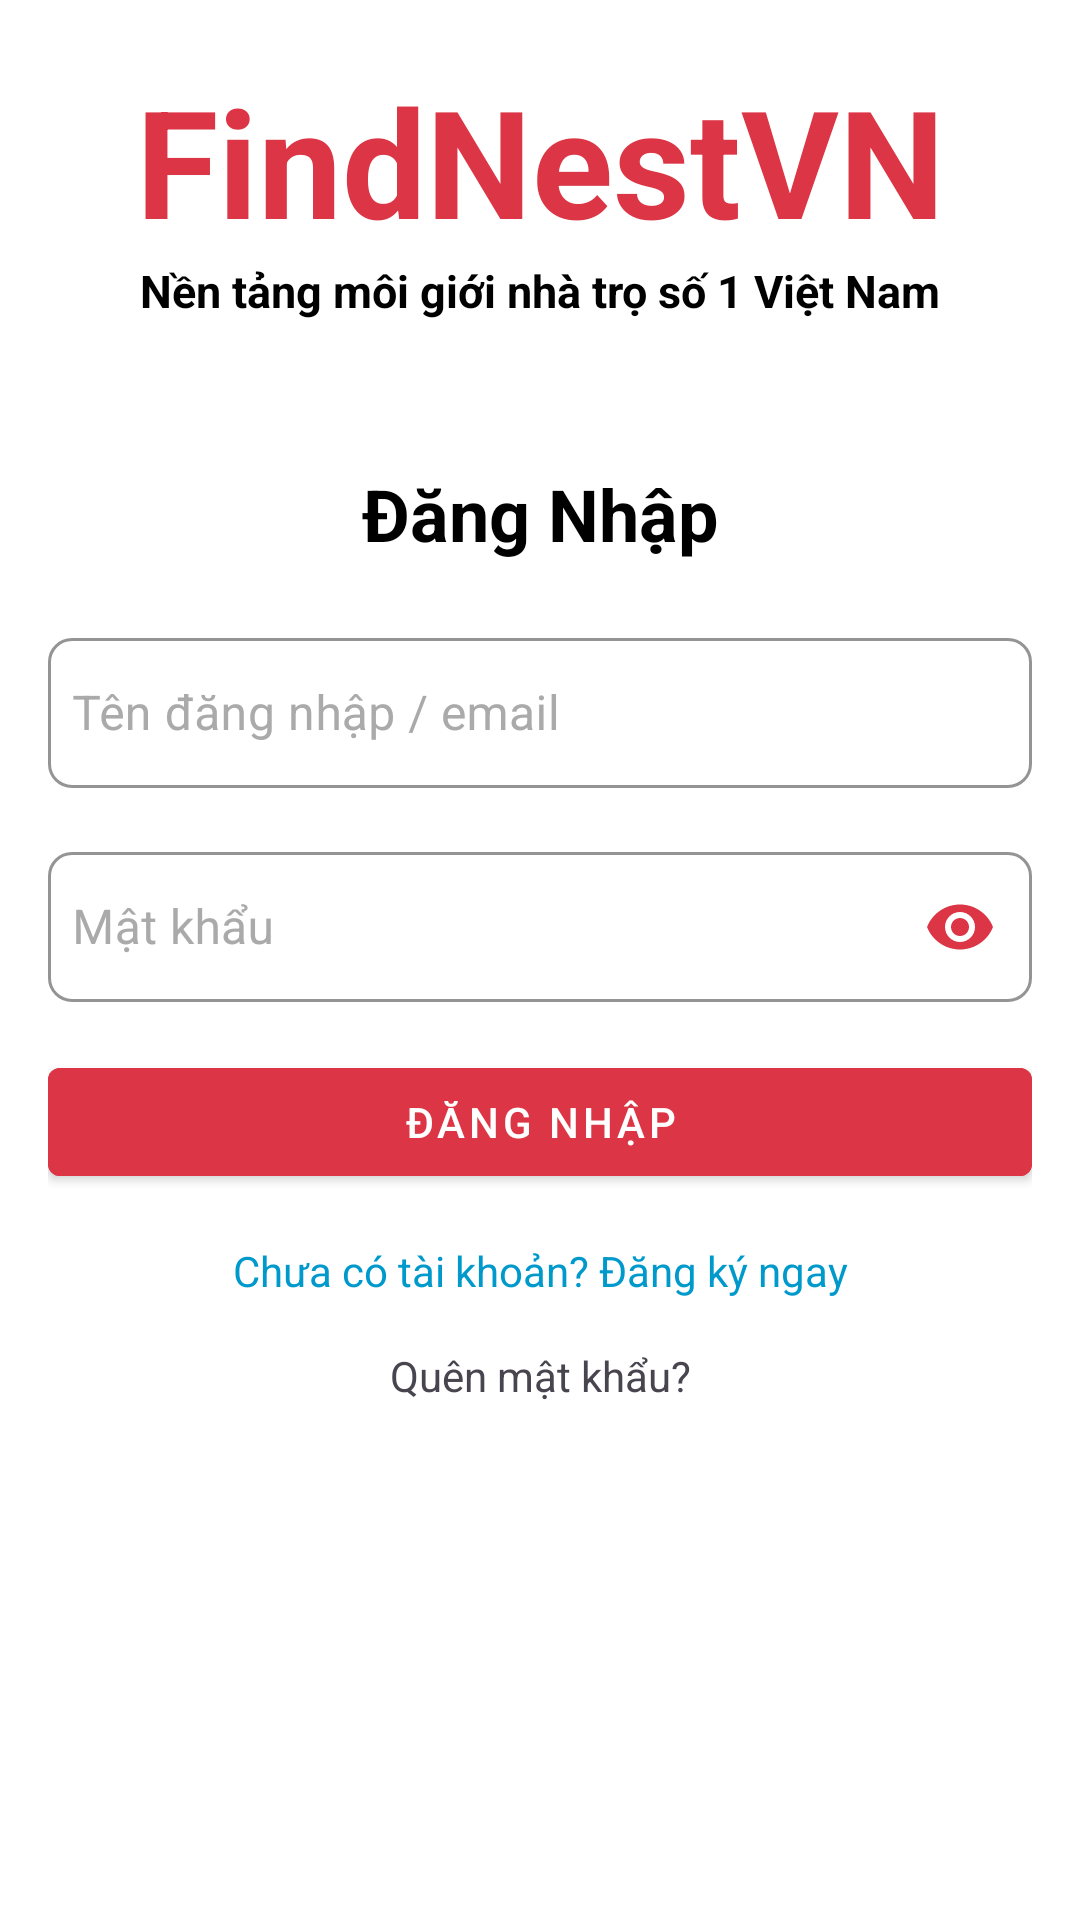

Reconstruct the res/layout file that produces this screen, plus the resources it refers to.
<!-- AndroidManifest.xml: application theme Theme.FindNest -->
<!-- res/layout/activity_login.xml -->
<?xml version="1.0" encoding="utf-8"?>
<androidx.constraintlayout.widget.ConstraintLayout xmlns:android="http://schemas.android.com/apk/res/android"
    xmlns:app="http://schemas.android.com/apk/res-auto"
    xmlns:tools="http://schemas.android.com/tools"
    android:id="@+id/main"
    android:layout_width="match_parent"
    android:layout_height="match_parent"
    android:background="#fff">

    <androidx.constraintlayout.widget.ConstraintLayout
        android:id="@+id/login_header"
        android:layout_width="match_parent"
        android:layout_height="wrap_content"
        android:background="#FFF"
        android:orientation="vertical"
        app:layout_constraintBottom_toTopOf="@+id/login_body">

        <TextView
            android:id="@+id/login_header_title"
            android:layout_width="wrap_content"
            android:layout_height="wrap_content"
            android:layout_gravity="center"
            android:layout_marginTop="20dp"
            android:text="FindNestVN"
            android:textColor="#DC3545"
            android:textSize="50sp"
            android:textStyle="bold"
            app:layout_constraintEnd_toEndOf="parent"
            app:layout_constraintStart_toStartOf="parent"
            app:layout_constraintTop_toTopOf="parent" />

        <TextView
            android:layout_width="wrap_content"
            android:layout_height="wrap_content"
            android:layout_gravity="center"
            android:text="Nền tảng môi giới nhà trọ số 1 Việt Nam"
            android:textColor="#000"
            android:textSize="15sp"
            android:textStyle="bold"
            app:layout_constraintEnd_toEndOf="parent"
            app:layout_constraintStart_toStartOf="parent"
            app:layout_constraintTop_toBottomOf="@+id/login_header_title" />

    </androidx.constraintlayout.widget.ConstraintLayout>

    <androidx.constraintlayout.widget.ConstraintLayout
        android:id="@+id/login_body"
        android:layout_width="match_parent"
        android:layout_height="wrap_content"
        android:background="#fff"
        android:padding="16dp"
        app:layout_constraintTop_toBottomOf="@+id/login_header">
        
        <TextView
            android:id="@+id/login_title"
            android:layout_width="wrap_content"
            android:layout_height="wrap_content"
            android:layout_marginTop="32dp"
            android:text="Đăng Nhập"
            android:textColor="#000"
            android:textSize="24sp"
            android:textStyle="bold"
            app:layout_constraintEnd_toEndOf="parent"
            app:layout_constraintStart_toStartOf="parent"
            app:layout_constraintTop_toTopOf="parent" />

        
        <com.google.android.material.textfield.TextInputLayout
            android:id="@+id/username_input_container"
            style="@style/Widget.MaterialComponents.TextInputLayout.OutlinedBox"
            android:layout_width="match_parent"
            android:layout_height="wrap_content"
            android:layout_marginTop="20dp"
            android:layout_marginBottom="20dp"
            android:hint="Tên đăng nhập / email"
            android:textColorHint="#AAA"
            app:boxBackgroundMode="outline"
            app:boxCornerRadiusBottomEnd="8dp"
            app:boxCornerRadiusBottomStart="8dp"
            app:boxCornerRadiusTopEnd="8dp"
            app:boxCornerRadiusTopStart="8dp"
            app:boxStrokeColor="#DC3545"
            app:boxStrokeWidth="1dp"
            app:endIconMode="clear_text"
            app:hintTextColor="#DC3545"
            app:endIconTint="#DC3545"
            app:layout_constraintTop_toBottomOf="@id/login_title">  

            <com.google.android.material.textfield.TextInputEditText
                android:id="@+id/username_input"
                android:layout_width="match_parent"
                android:layout_height="50dp"
                android:padding="8dp"
                android:textColor="#000"
                android:textSize="16sp" />
        </com.google.android.material.textfield.TextInputLayout>

        
        <com.google.android.material.textfield.TextInputLayout
            android:id="@+id/password_input_container"
            style="@style/Widget.MaterialComponents.TextInputLayout.OutlinedBox"
            android:layout_width="match_parent"
            android:layout_height="wrap_content"
            android:layout_marginTop="16dp"
            android:layout_marginBottom="20dp"
            android:hint="Mật khẩu"
            android:textColorHint="#AAA"
            app:boxBackgroundMode="outline"
            app:boxCornerRadiusBottomEnd="8dp"
            app:boxCornerRadiusBottomStart="8dp"
            app:boxCornerRadiusTopEnd="8dp"
            app:boxCornerRadiusTopStart="8dp"
            app:boxStrokeColor="#DC3545"
            app:boxStrokeWidth="1dp"
            app:endIconMode="password_toggle"
            app:hintTextColor="#DC3545"
            app:endIconTint="#DC3545"
            app:layout_constraintTop_toBottomOf="@id/username_input_container">  

            <com.google.android.material.textfield.TextInputEditText
                android:id="@+id/password_input"
                android:layout_width="match_parent"
                android:layout_height="50dp"
                android:inputType="textPassword"
                android:padding="8dp"
                android:textColor="#000"
                android:textSize="16sp" />
        </com.google.android.material.textfield.TextInputLayout>
        

        <com.google.android.material.button.MaterialButton
            android:id="@+id/login_button"
            style="@style/Widget.MaterialComponents.Button"
            android:layout_width="match_parent"
            android:layout_height="wrap_content"
            android:layout_marginTop="16dp"
            android:backgroundTint="#DC3545"
            android:text="Đăng Nhập"
            android:textColor="#FFF"
            app:layout_constraintEnd_toEndOf="parent"
            app:layout_constraintStart_toStartOf="parent"
            app:layout_constraintTop_toBottomOf="@id/password_input_container" />

        
        <TextView
            android:id="@+id/register_text"
            android:layout_width="wrap_content"
            android:layout_height="wrap_content"
            android:layout_marginTop="16dp"
            android:text="Chưa có tài khoản? Đăng ký ngay"
            android:textColor="@android:color/holo_blue_dark"
            app:layout_constraintEnd_toEndOf="parent"
            app:layout_constraintStart_toStartOf="parent"
            app:layout_constraintTop_toBottomOf="@id/login_button" />

        <TextView
            android:id="@+id/forgot_password_text"
            android:layout_width="wrap_content"
            android:layout_height="wrap_content"
            android:layout_marginTop="16dp"
            android:text="Quên mật khẩu?"
            app:layout_constraintEnd_toEndOf="parent"
            app:layout_constraintStart_toStartOf="parent"
            app:layout_constraintTop_toBottomOf="@+id/register_text" />
    </androidx.constraintlayout.widget.ConstraintLayout>

</androidx.constraintlayout.widget.ConstraintLayout>
<!-- resources referenced by this layout -->
<resources>
  <style name="Theme.FindNest" parent="Base.Theme.FindNest" />
  <style name="Base.Theme.FindNest" parent="Theme.Material3.Light.NoActionBar">        
          <item name="android:statusBarColor">#dc3545</item>
          
          <item name="colorPrimary">#dc3545</item>
          
          <item name="colorAccent">#7E0912</item>
      </style>
</resources>
